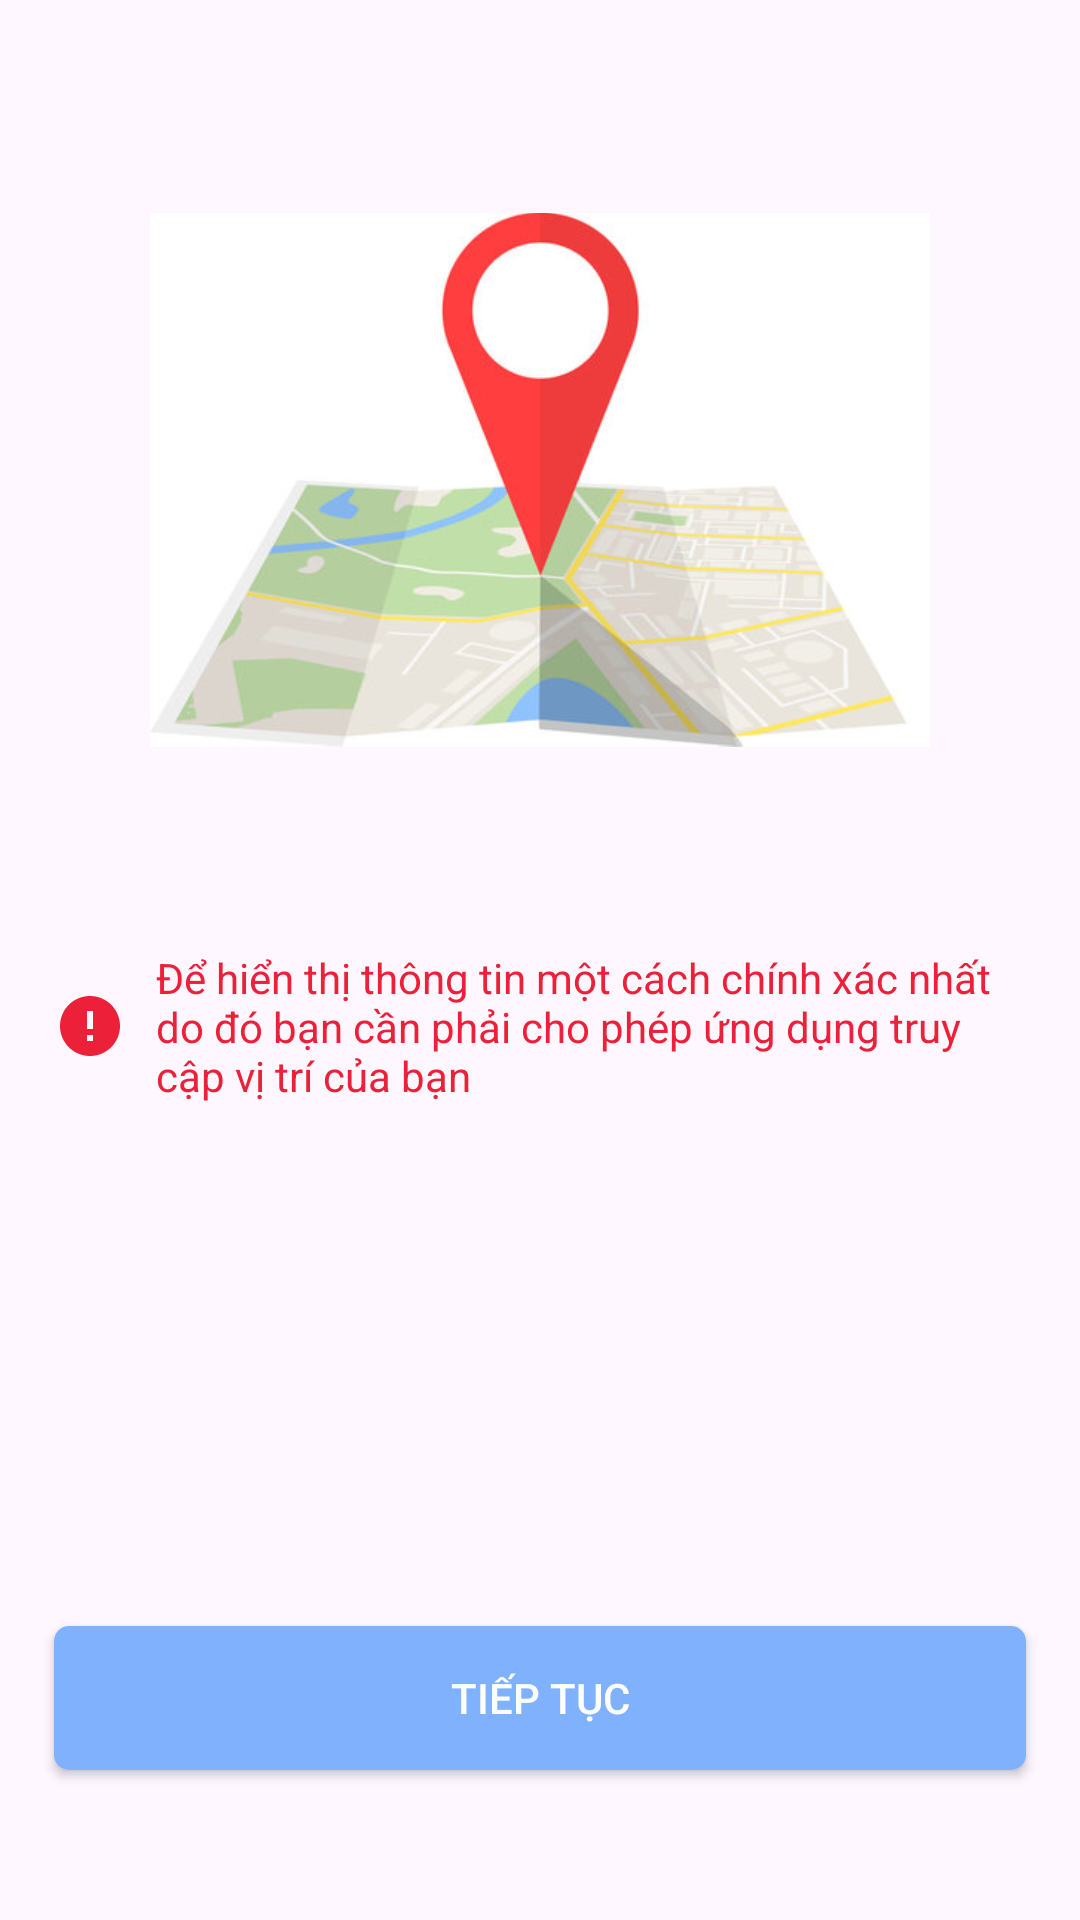

This screen was rendered from an Android layout file. Write that file and the resources it references.
<!-- AndroidManifest.xml: application theme Theme.ElderlyHealthcare -->
<!-- res/layout/fragment_permission.xml -->
<?xml version="1.0" encoding="utf-8"?>
<layout xmlns:android="http://schemas.android.com/apk/res/android"
    xmlns:app="http://schemas.android.com/apk/res-auto"
    xmlns:tools="http://schemas.android.com/tools"
   >

    <data>
        <variable
            name="permissionViewModel"
            type="com.project.elderlyhealthcare.presentation.viewmodels.main.LocationViewModel" />
    </data>

    <androidx.constraintlayout.widget.ConstraintLayout
        android:layout_width="match_parent"
        android:layout_height="match_parent"
        tools:context=".presentation.fragment.main.location.PermissionFragment">

        <ImageView
            android:layout_width="0dp"
            android:layout_height="0dp"
            android:layout_margin="50dp"
            android:src="@drawable/location_image"
            app:layout_constraintTop_toTopOf="parent"
            app:layout_constraintStart_toStartOf="parent"
            app:layout_constraintEnd_toEndOf="parent"
            app:layout_constraintBottom_toTopOf="@id/gl_horizontal_1"
            />

        <ImageView
            android:id="@+id/permission_iv_error"
            android:layout_width="wrap_content"
            android:layout_height="wrap_content"
            android:src="@drawable/ic_error"
            app:layout_constraintStart_toEndOf="@id/gl_vertical_1"
            app:layout_constraintTop_toBottomOf="@id/gl_horizontal_1"
            android:layout_marginTop="10dp"/>

        <TextView
            android:layout_width="0dp"
            android:layout_height="wrap_content"
            android:text="Để hiển thị thông tin một cách chính xác nhất do đó bạn cần phải cho phép ứng dụng truy cập vị trí của bạn"
            app:layout_constraintTop_toTopOf="@id/permission_iv_error"
            app:layout_constraintBottom_toBottomOf="@id/permission_iv_error"
            app:layout_constraintStart_toEndOf="@id/permission_iv_error"
            app:layout_constraintEnd_toStartOf="@id/gl_vertical_2"
            android:layout_marginStart="10dp"
            android:textColor="@color/login_red"/>

        <androidx.appcompat.widget.AppCompatButton
            android:id="@+id/permission_bt_continue"
            android:layout_width="0dp"
            android:layout_height="wrap_content"
            android:background="@drawable/ripple_button"
            android:text="Tiếp tục"
            android:layout_marginTop="50dp"
            app:layout_constraintBottom_toBottomOf="parent"
            android:layout_marginBottom="50dp"
            android:textColor="@color/white"
            app:layout_constraintEnd_toStartOf="@id/gl_vertical_2"
            app:layout_constraintStart_toEndOf="@id/gl_vertical_1" />

        <androidx.constraintlayout.widget.Guideline
            android:id="@+id/gl_vertical_1"
            android:layout_width="match_parent"
            android:layout_height="1dp"
            android:orientation="vertical"
            app:layout_constraintGuide_percent="0.05" />

        <androidx.constraintlayout.widget.Guideline
            android:id="@+id/gl_vertical_2"
            android:layout_width="match_parent"
            android:layout_height="1dp"
            android:orientation="vertical"
            app:layout_constraintGuide_percent="0.95" />

        <androidx.constraintlayout.widget.Guideline
            android:id="@+id/gl_horizontal_1"
            android:layout_width="match_parent"
            android:layout_height="1dp"
            android:orientation="horizontal"
            app:layout_constraintGuide_percent="0.5" />




    </androidx.constraintlayout.widget.ConstraintLayout>
</layout>
<!-- resources referenced by this layout -->
<resources>
  <color name="login_red">#EC2039</color>
  <color name="white">#FFFFFFFF</color>
  <!-- drawable ic_error (drawable) -->
  <vector android:height="24dp" android:tint="@color/login_red"
      android:viewportHeight="24" android:viewportWidth="24"
      android:width="24dp" xmlns:android="http://schemas.android.com/apk/res/android">
      <path android:fillColor="@android:color/white" android:pathData="M12,2C6.48,2 2,6.48 2,12s4.48,10 10,10 10,-4.48 10,-10S17.52,2 12,2zM13,17h-2v-2h2v2zM13,13h-2L11,7h2v6z"/>
  </vector>
  <!-- drawable location_image: png bitmap (drawable, 27982 bytes) -->
  <!-- drawable ripple_button (drawable) -->
  <?xml version="1.0" encoding="utf-8"?>
  <ripple xmlns:android="http://schemas.android.com/apk/res/android"
      android:color="@color/white">
      <item
          android:drawable="@drawable/bg_button"/>
  </ripple>
  <style name="Theme.ElderlyHealthcare" parent="Base.Theme.ElderlyHealthcare" />
  <!-- drawable bg_button (drawable) -->
  <?xml version="1.0" encoding="utf-8"?>
  <shape xmlns:android="http://schemas.android.com/apk/res/android"
      android:shape="rectangle">
      <solid android:color="@color/login_blue"/>
      <corners android:radius="5dp"/>
  </shape>
  <style name="Base.Theme.ElderlyHealthcare" parent="Theme.Material3.DayNight.NoActionBar">
          
          
          <item name="colorPrimaryVariant">@color/white</item>
          <item name="android:statusBarColor">@color/black</item>
          <item name="android:navigationBarColor">@color/white</item>
          <item name="android:windowLightStatusBar">false</item>
      </style>
  <color name="login_blue">#80b1fd</color>
  <color name="black">#FF000000</color>
</resources>
